Dataset: images (GitHub, RuikeYuan/partvision). Classes: alternator, brake disc, headlight left, headlight right, side mirror left, side mirror right, taillight left, taillight right, wheel rim.

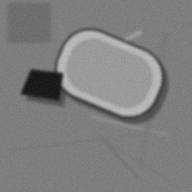
Label: side mirror right

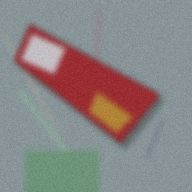
Label: taillight right

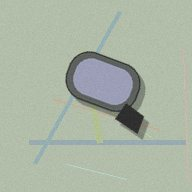
Label: side mirror left

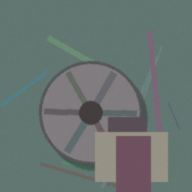
Label: wheel rim

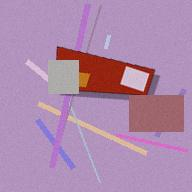
Label: taillight left

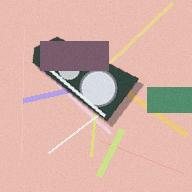
Label: headlight right
